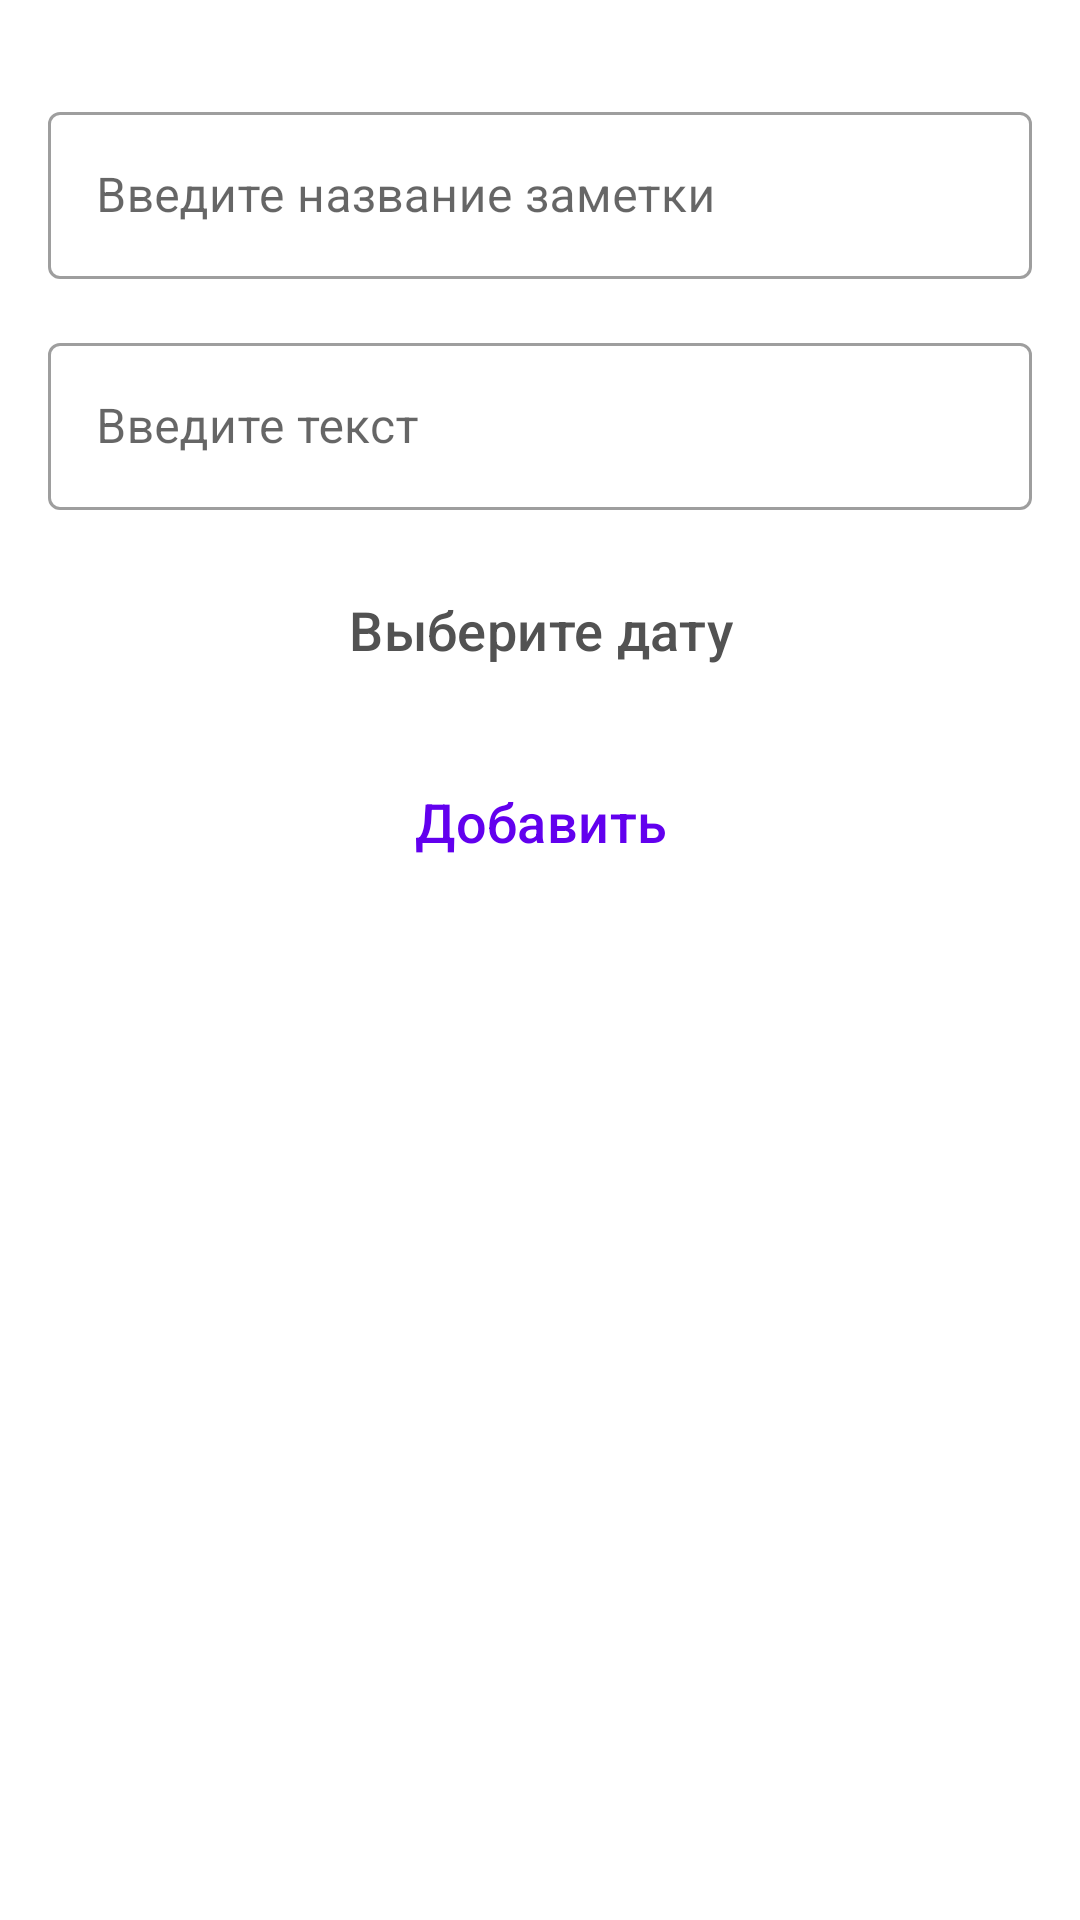

The Android layout XML behind this screen, and the referenced resources:
<!-- AndroidManifest.xml: application theme Theme.Notes -->
<!-- res/layout/fragment_add_new_note.xml -->
<?xml version="1.0" encoding="utf-8"?>
<androidx.appcompat.widget.LinearLayoutCompat xmlns:android="http://schemas.android.com/apk/res/android"
    xmlns:tools="http://schemas.android.com/tools"
    android:id="@+id/linearLayoutCompat"
    android:layout_width="match_parent"
    android:layout_height="match_parent"
    android:orientation="vertical"
    android:padding="@dimen/app_margin"
    tools:context=".screens.add_new_note.AddNewNoteFragment">

    <com.google.android.material.textfield.TextInputLayout
        android:id="@+id/inputNameLayout"
        style="@style/textInputLayout">

        <com.google.android.material.textfield.TextInputEditText
            android:id="@+id/input_name_note"
            android:layout_width="match_parent"
            android:layout_height="wrap_content"
            android:hint="@string/add_name_to_note"
            android:maxLength="25"
            android:singleLine="true" />
    </com.google.android.material.textfield.TextInputLayout>

    <com.google.android.material.textfield.TextInputLayout
        android:id="@+id/inputTextLayout"
        style="@style/textInputLayout">

        <com.google.android.material.textfield.TextInputEditText
            android:id="@+id/input_text_note"
            android:layout_width="match_parent"
            android:layout_height="wrap_content"
            android:hint="@string/add_text_to_note"
            android:inputType="text|textMultiLine" />
    </com.google.android.material.textfield.TextInputLayout>

    <Button
        android:id="@+id/input_date_note"
        android:textColor="@color/grey"
        style="@style/btnStyle"
        android:text="@string/add_date_to_note" />

    <Button
        android:id="@+id/btn_add_note"
        style="@style/btnStyle"
        android:text="@string/btn_add_note" />
</androidx.appcompat.widget.LinearLayoutCompat>
<!-- resources referenced by this layout -->
<resources>
  <color name="grey">#525252</color>
  <dimen name="app_margin">16dp</dimen>
  <string name="add_date_to_note">Выберите дату</string>
  <string name="add_name_to_note">Введите название заметки</string>
  <string name="add_text_to_note">Введите текст</string>
  <string name="btn_add_note">Добавить</string>
  <style name="btnStyle" parent="Widget.MaterialComponents.TimePicker.Button">
          <item name="android:layout_width">match_parent</item>
          <item name="android:layout_height">wrap_content</item>
          <item name="android:layout_marginTop">@dimen/app_margin</item>
          <item name="android:inputType">text</item>
          <item name="android:textSize">18sp</item>
          <item name="android:ellipsize">end</item>
      </style>
  <style name="textInputLayout" parent="Widget.MaterialComponents.TextInputLayout.OutlinedBox">
          <item name="android:layout_width">match_parent</item>
          <item name="android:layout_height">wrap_content</item>
          <item name="android:layout_marginTop">@dimen/app_margin</item>
          <item name="android:inputType">text</item>
          <item name="android:textSize">18sp</item>
          <item name="android:ellipsize">end</item>
      </style>
  <style name="Theme.Notes" parent="Theme.MaterialComponents.DayNight.NoActionBar">
          
          <item name="colorPrimary">@color/purple_500</item>
          <item name="colorPrimaryVariant">@color/purple_700</item>
          <item name="colorOnPrimary">@color/white</item>
          
          <item name="colorSecondary">@color/teal_200</item>
          <item name="colorSecondaryVariant">@color/teal_700</item>
          <item name="colorOnSecondary">@color/black</item>
          
          <item name="android:statusBarColor" tools:targetApi="l">?attr/colorPrimaryVariant</item>
          
      </style>
  <color name="purple_500">#FF6200EE</color>
  <color name="purple_700">#FF3700B3</color>
  <color name="white">#FFFFFFFF</color>
  <color name="teal_200">#FF03DAC5</color>
  <color name="teal_700">#FF018786</color>
  <color name="black">#FF000000</color>
</resources>
